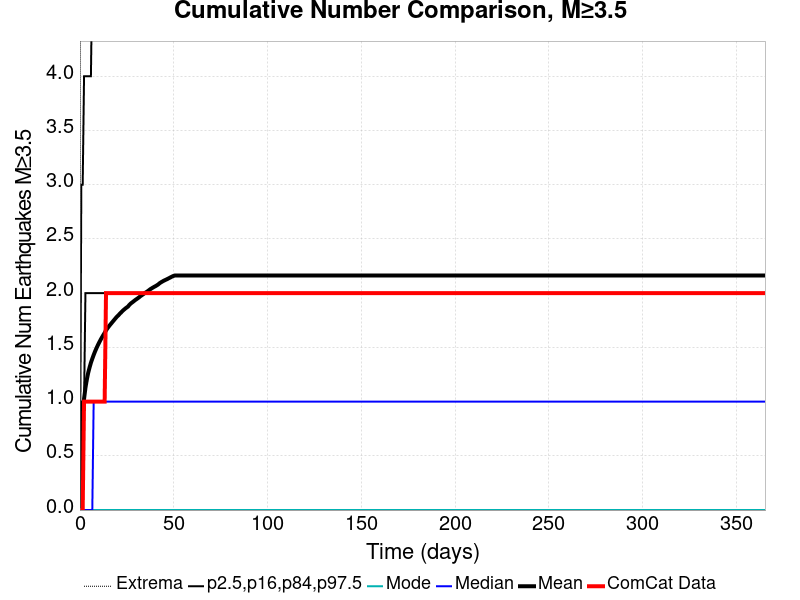

Source data for this figure (header and first rows):
Time (days), ComCat Data, Simulation Mean, Simulation Median, Simulation Mode, Simulation Minimum, Simulation Maximum, 2.5 %-ile, 16 %-ile, 84 %-ile, 97.5 %-ile
0.0, 0.0, 0.0, 0.0, 0.0, 0.0, 0.0, 0.0, 0.0, 0.0, 0.0
0.732, 0.0, 0.7305, 0.0, 0.0, 0.0, 353.0, 0.0, 0.0, 1.0, 3.0
1.464, 0.0, 0.9115, 0.0, 0.0, 0.0, 472.0, 0.0, 0.0, 1.0, 3.0
2.196, 1.0, 1.026, 0.0, 0.0, 0.0, 526.0, 0.0, 0.0, 1.0, 4.0
2.928, 1.0, 1.126, 0.0, 0.0, 0.0, 548.0, 0.0, 0.0, 2.0, 4.0
3.66, 1.0, 1.202, 0.0, 0.0, 0.0, 587.0, 0.0, 0.0, 2.0, 4.0
4.392, 1.0, 1.264, 0.0, 0.0, 0.0, 613.0, 0.0, 0.0, 2.0, 4.0
5.124, 1.0, 1.314, 0.0, 0.0, 0.0, 655.0, 0.0, 0.0, 2.0, 4.0
5.856, 1.0, 1.359, 0.0, 0.0, 0.0, 683.0, 0.0, 0.0, 2.0, 4.0
6.588, 1.0, 1.395, 0.0, 0.0, 0.0, 700.0, 0.0, 0.0, 2.0, 5.0
7.32, 1.0, 1.43, 1.0, 0.0, 0.0, 714.0, 0.0, 0.0, 2.0, 5.0
8.052, 1.0, 1.462, 1.0, 0.0, 0.0, 725.0, 0.0, 0.0, 2.0, 5.0
8.784, 1.0, 1.492, 1.0, 0.0, 0.0, 741.0, 0.0, 0.0, 2.0, 5.0
9.516, 1.0, 1.519, 1.0, 0.0, 0.0, 749.0, 0.0, 0.0, 2.0, 5.0
10.25, 1.0, 1.544, 1.0, 0.0, 0.0, 756.0, 0.0, 0.0, 2.0, 5.0
10.98, 1.0, 1.569, 1.0, 0.0, 0.0, 764.0, 0.0, 0.0, 2.0, 5.0
11.71, 1.0, 1.592, 1.0, 0.0, 0.0, 771.0, 0.0, 0.0, 2.0, 5.0
12.44, 1.0, 1.613, 1.0, 0.0, 0.0, 778.0, 0.0, 0.0, 2.0, 5.0
13.18, 1.0, 1.634, 1.0, 0.0, 0.0, 793.0, 0.0, 0.0, 2.0, 5.0
13.91, 2.0, 1.656, 1.0, 0.0, 0.0, 803.0, 0.0, 0.0, 2.0, 5.0
14.64, 2.0, 1.675, 1.0, 0.0, 0.0, 822.0, 0.0, 0.0, 2.0, 5.0
15.37, 2.0, 1.692, 1.0, 0.0, 0.0, 827.0, 0.0, 0.0, 2.0, 5.0
16.1, 2.0, 1.708, 1.0, 0.0, 0.0, 831.0, 0.0, 0.0, 2.0, 6.0
16.84, 2.0, 1.724, 1.0, 0.0, 0.0, 845.0, 0.0, 0.0, 2.0, 6.0
17.57, 2.0, 1.739, 1.0, 0.0, 0.0, 850.0, 0.0, 0.0, 2.0, 6.0
18.3, 2.0, 1.754, 1.0, 0.0, 0.0, 853.0, 0.0, 0.0, 2.0, 6.0
19.03, 2.0, 1.769, 1.0, 0.0, 0.0, 864.0, 0.0, 0.0, 2.0, 6.0
19.76, 2.0, 1.784, 1.0, 0.0, 0.0, 876.0, 0.0, 0.0, 2.0, 6.0
20.49, 2.0, 1.795, 1.0, 0.0, 0.0, 879.0, 0.0, 0.0, 2.0, 6.0
21.23, 2.0, 1.81, 1.0, 0.0, 0.0, 882.0, 0.0, 0.0, 2.0, 6.0
21.96, 2.0, 1.822, 1.0, 0.0, 0.0, 886.0, 0.0, 0.0, 2.0, 6.0
22.69, 2.0, 1.836, 1.0, 0.0, 0.0, 892.0, 0.0, 0.0, 2.0, 6.0
23.42, 2.0, 1.847, 1.0, 0.0, 0.0, 897.0, 0.0, 0.0, 2.0, 6.0
24.15, 2.0, 1.858, 1.0, 0.0, 0.0, 899.0, 0.0, 0.0, 2.0, 6.0
24.89, 2.0, 1.867, 1.0, 0.0, 0.0, 901.0, 0.0, 0.0, 2.0, 6.0
25.62, 2.0, 1.876, 1.0, 0.0, 0.0, 902.0, 0.0, 0.0, 2.0, 6.0
26.35, 2.0, 1.892, 1.0, 0.0, 0.0, 908.0, 0.0, 0.0, 2.0, 6.0
27.08, 2.0, 1.904, 1.0, 0.0, 0.0, 911.0, 0.0, 0.0, 2.0, 6.0
27.81, 2.0, 1.914, 1.0, 0.0, 0.0, 914.0, 0.0, 0.0, 2.0, 6.0
28.55, 2.0, 1.924, 1.0, 0.0, 0.0, 917.0, 0.0, 0.0, 2.0, 6.0
29.28, 2.0, 1.934, 1.0, 0.0, 0.0, 920.0, 0.0, 0.0, 2.0, 6.0
30.01, 2.0, 1.943, 1.0, 0.0, 0.0, 926.0, 0.0, 0.0, 2.0, 6.0
30.74, 2.0, 1.952, 1.0, 0.0, 0.0, 930.0, 0.0, 0.0, 2.0, 6.0
31.47, 2.0, 1.961, 1.0, 0.0, 0.0, 932.0, 0.0, 0.0, 2.0, 6.0
32.21, 2.0, 1.972, 1.0, 0.0, 0.0, 932.0, 0.0, 0.0, 2.0, 6.0
32.94, 2.0, 1.98, 1.0, 0.0, 0.0, 934.0, 0.0, 0.0, 2.0, 6.0
33.67, 2.0, 1.989, 1.0, 0.0, 0.0, 935.0, 0.0, 0.0, 2.0, 6.0
34.4, 2.0, 1.999, 1.0, 0.0, 0.0, 937.0, 0.0, 0.0, 2.0, 6.0
35.13, 2.0, 2.007, 1.0, 0.0, 0.0, 939.0, 0.0, 0.0, 2.0, 6.0
35.87, 2.0, 2.015, 1.0, 0.0, 0.0, 940.0, 0.0, 0.0, 2.0, 6.0
36.6, 2.0, 2.024, 1.0, 0.0, 0.0, 941.0, 0.0, 0.0, 2.0, 6.0
37.33, 2.0, 2.034, 1.0, 0.0, 0.0, 943.0, 0.0, 0.0, 2.0, 6.0
38.06, 2.0, 2.042, 1.0, 0.0, 0.0, 947.0, 0.0, 0.0, 2.0, 6.0
38.79, 2.0, 2.05, 1.0, 0.0, 0.0, 950.0, 0.0, 0.0, 2.0, 7.0
39.53, 2.0, 2.058, 1.0, 0.0, 0.0, 951.0, 0.0, 0.0, 2.0, 7.0
40.26, 2.0, 2.064, 1.0, 0.0, 0.0, 952.0, 0.0, 0.0, 2.0, 7.0
40.99, 2.0, 2.072, 1.0, 0.0, 0.0, 952.0, 0.0, 0.0, 2.0, 7.0
41.72, 2.0, 2.08, 1.0, 0.0, 0.0, 952.0, 0.0, 0.0, 2.0, 7.0
42.45, 2.0, 2.091, 1.0, 0.0, 0.0, 954.0, 0.0, 0.0, 2.0, 7.0
43.19, 2.0, 2.099, 1.0, 0.0, 0.0, 956.0, 0.0, 0.0, 2.0, 7.0
... 440 more rows
